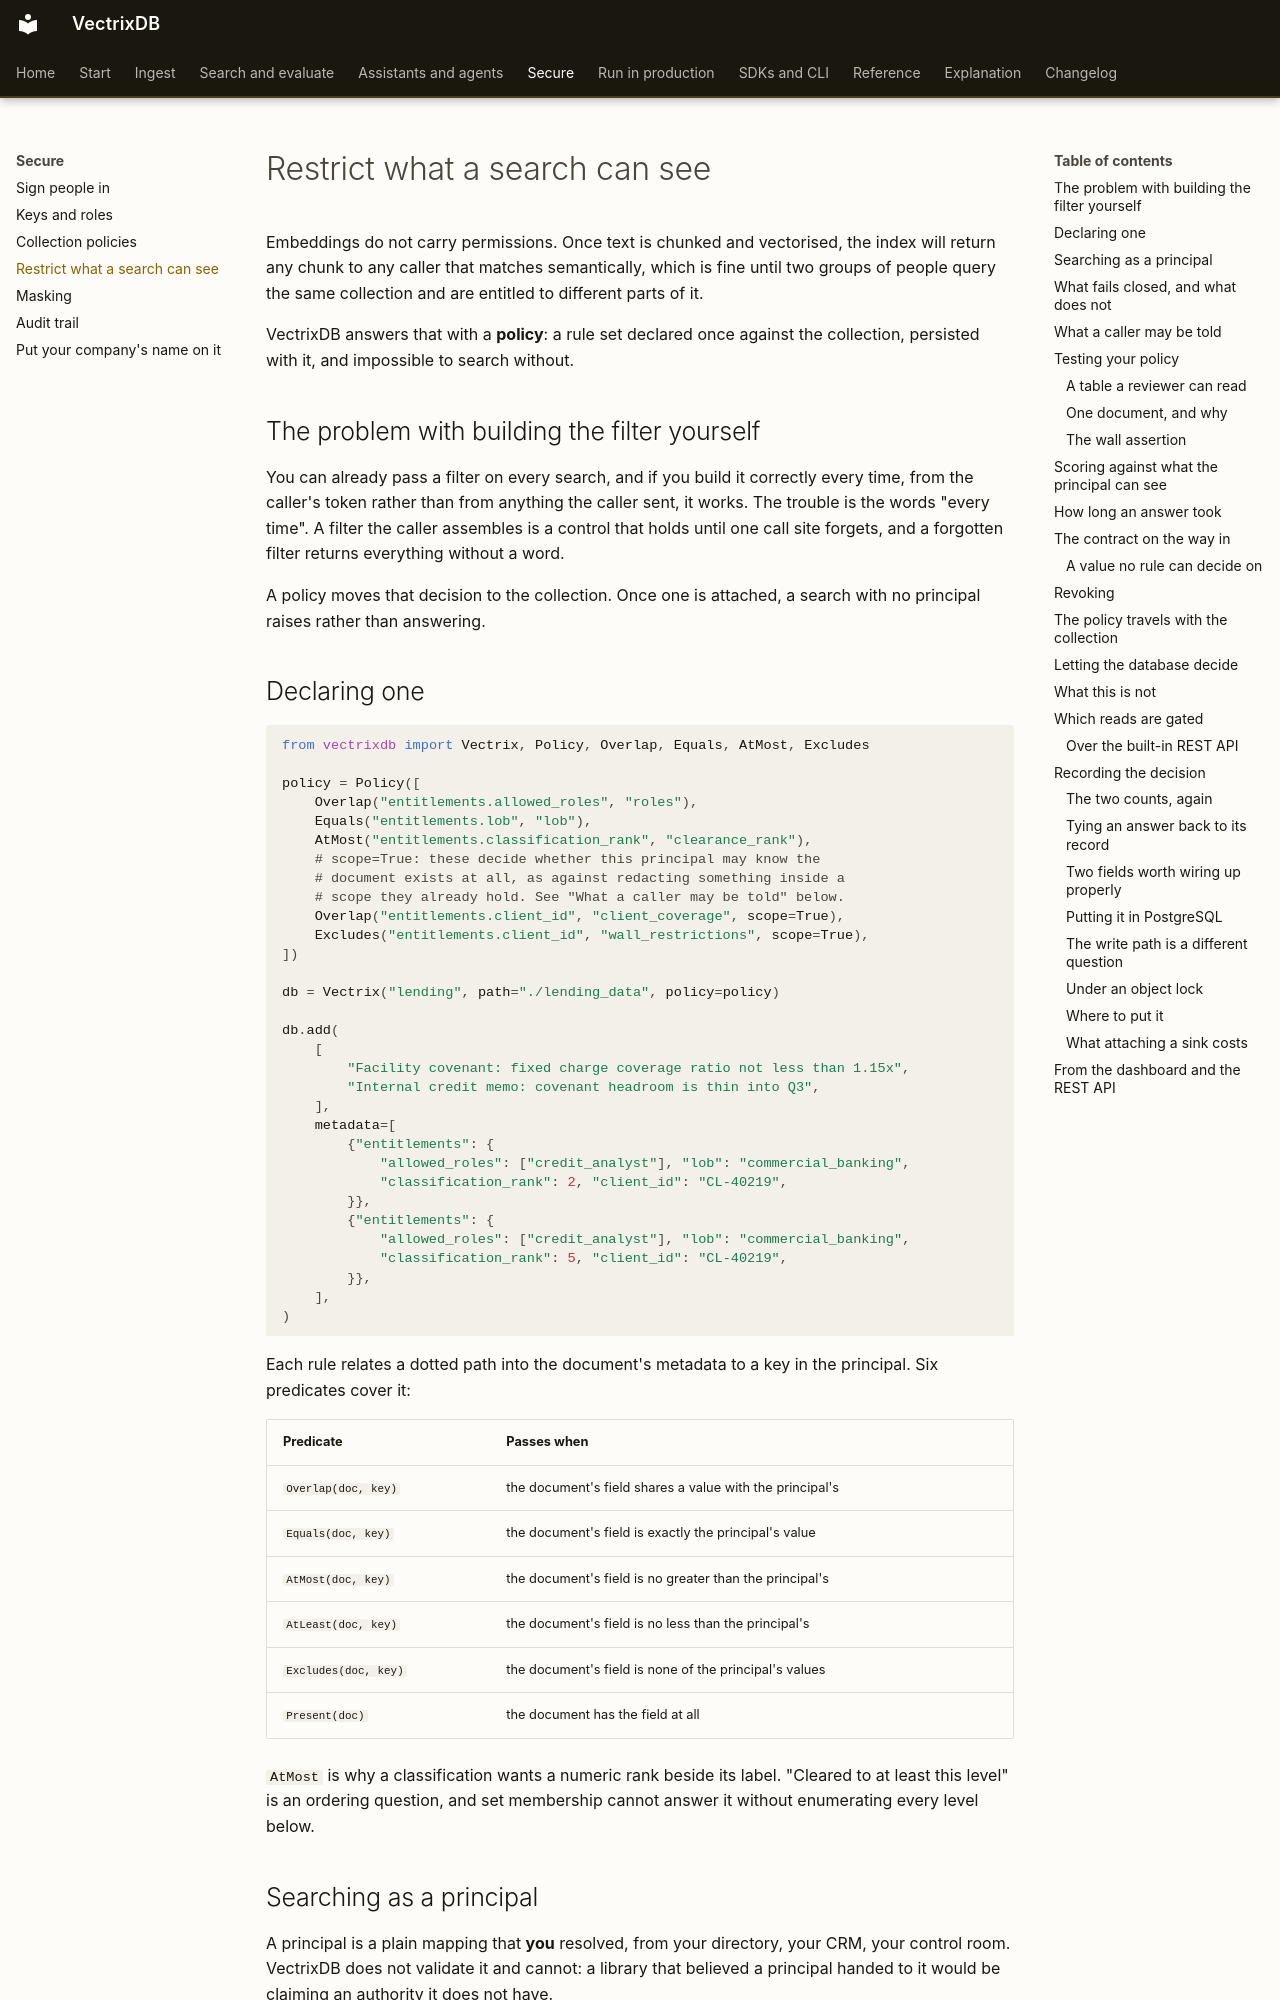

repository: knowusuboaky/VectrixDB · page: how-to/entitlements/index.html · generator: mkdocs

# Restrict what a search can see

Embeddings do not carry permissions. Once text is chunked and vectorised, the
index will return any chunk to any caller that matches semantically, which is
fine until two groups of people query the same collection and are entitled to
different parts of it.

VectrixDB answers that with a **policy**: a rule set declared once against the
collection, persisted with it, and impossible to search without.

## The problem with building the filter yourself

You can already pass a filter on every search, and if you build it correctly
every time, from the caller's token rather than from anything the caller sent,
it works. The trouble is the words "every time". A filter the caller assembles
is a control that holds until one call site forgets, and a forgotten filter
returns everything without a word.

A policy moves that decision to the collection. Once one is attached, a search
with no principal raises rather than answering.

## Declaring one

```python
from vectrixdb import Vectrix, Policy, Overlap, Equals, AtMost, Excludes

policy = Policy([
    Overlap("entitlements.allowed_roles", "roles"),
    Equals("entitlements.lob", "lob"),
    AtMost("entitlements.classification_rank", "clearance_rank"),
    # scope=True: these decide whether this principal may know the
    # document exists at all, as against redacting something inside a
    # scope they already hold. See "What a caller may be told" below.
    Overlap("entitlements.client_id", "client_coverage", scope=True),
    Excludes("entitlements.client_id", "wall_restrictions", scope=True),
])

db = Vectrix("lending", path="./lending_data", policy=policy)

db.add(
    [
        "Facility covenant: fixed charge coverage ratio not less than 1.15x",
        "Internal credit memo: covenant headroom is thin into Q3",
    ],
    metadata=[
        {"entitlements": {
            "allowed_roles": ["credit_analyst"], "lob": "commercial_banking",
            "classification_rank": 2, "client_id": "CL-40219",
        }},
        {"entitlements": {
            "allowed_roles": ["credit_analyst"], "lob": "commercial_banking",
            "classification_rank": 5, "client_id": "CL-40219",
        }},
    ],
)
```

Each rule relates a dotted path into the document's metadata to a key in the
principal. Six predicates cover it:

| Predicate | Passes when |
| --- | --- |
| `Overlap(doc, key)` | the document's field shares a value with the principal's |
| `Equals(doc, key)` | the document's field is exactly the principal's value |
| `AtMost(doc, key)` | the document's field is no greater than the principal's |
| `AtLeast(doc, key)` | the document's field is no less than the principal's |
| `Excludes(doc, key)` | the document's field is none of the principal's values |
| `Present(doc)` | the document has the field at all |

`AtMost` is why a classification wants a numeric rank beside its label.
"Cleared to at least this level" is an ordering question, and set membership
cannot answer it without enumerating every level below.

## Searching as a principal

A principal is a plain mapping that **you** resolved, from your directory,
your CRM, your control room. VectrixDB does not validate it and cannot: a
library that believed a principal handed to it would be claiming an authority
it does not have.

```python
analyst = {
    "roles": ["credit_analyst"],
    "lob": "commercial_banking",
    "clearance_rank": 3,
    "client_coverage": ["CL-40219"],
    "wall_restrictions": [],
}

for hit in db.as_principal(analyst).search("covenant thresholds"):
    print(hit.text)
```

`as_principal` returns a view sharing the same index and model, so it is
cheap. The collection itself never acquires a principal, so an unqualified
search still refuses:

```python
from vectrixdb import PrincipalRequired

try:
    db.search("covenant thresholds")
except PrincipalRequired as exc:
    print("refused:", exc)
```

A caller may still pass their own `filter=`; it narrows and can never widen,
even if it names a field the policy uses.
